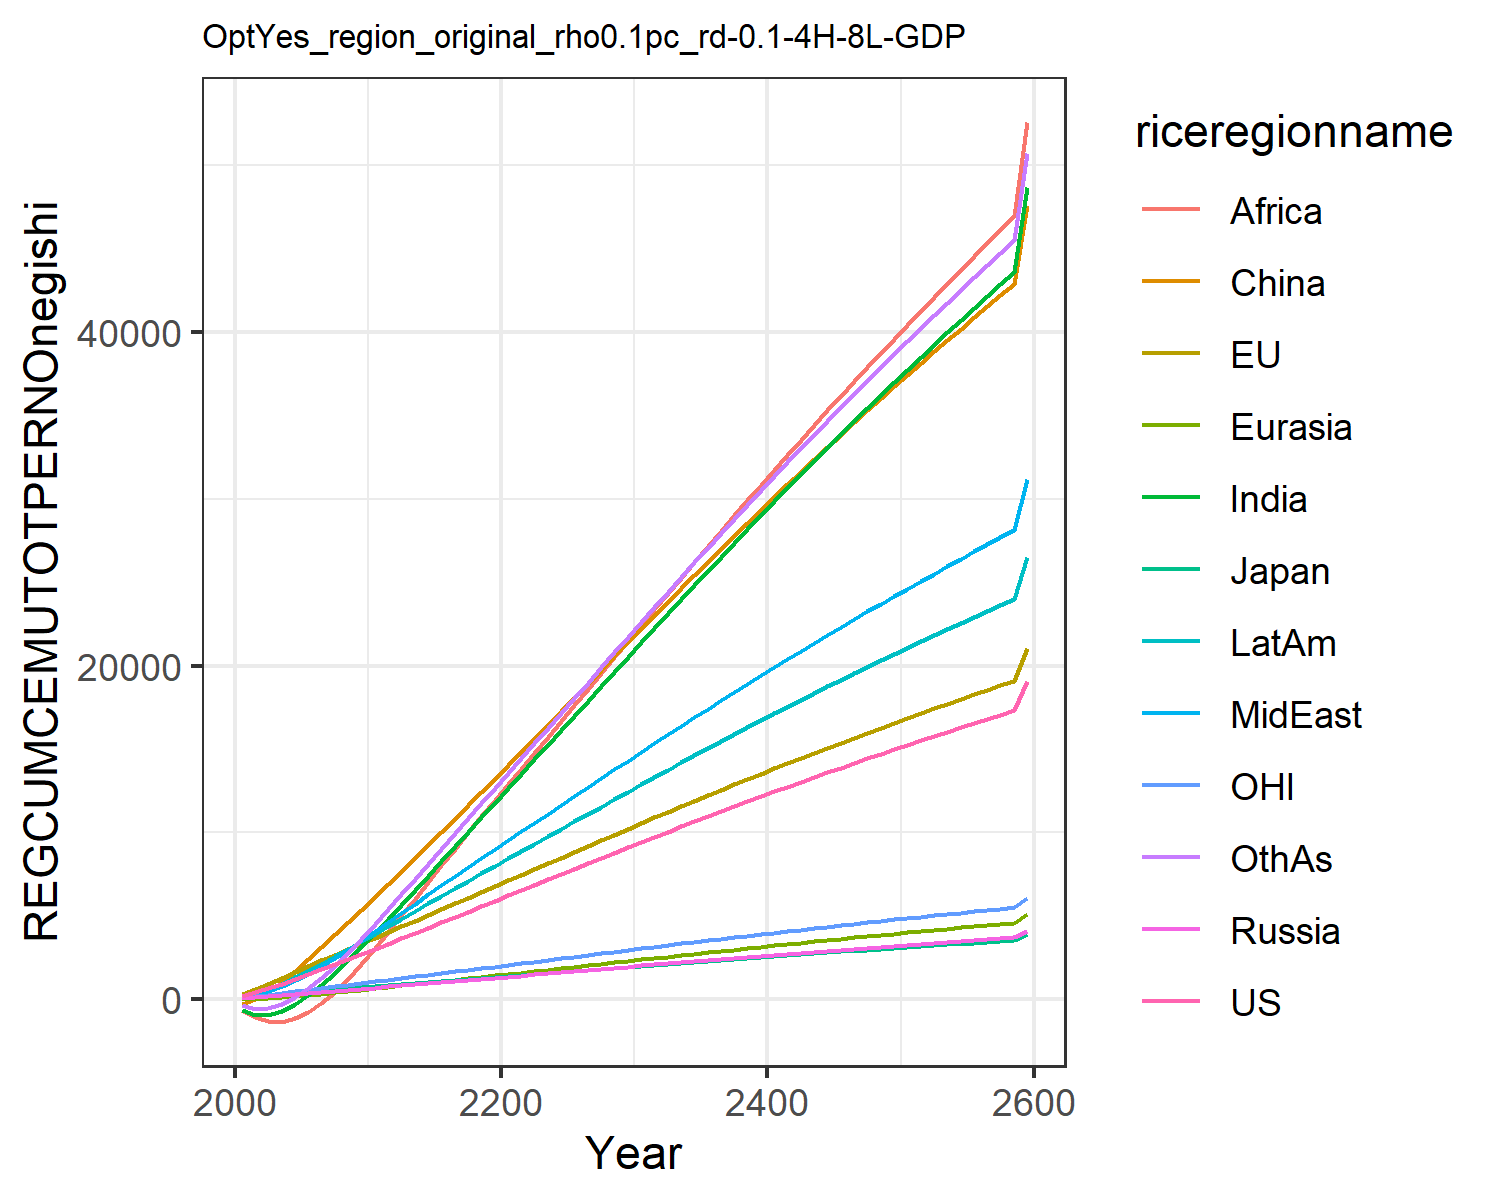

The data file committed next to this chart (first rows):
195.43798825445063, 280.7375032305366, 77.34366499945281, 50.68086462844329, 3.098363940387556, -305.9689472296273, -655.3957993675767, 82.3707695747483, -635.7424325271352, 111.58184300345555, 76.60988202056303, -351.4082240093607
412.5, 583.8, 154.3, 110.8, 24.06, -4.01, -932.5, 238.9, -1095, 309.4, 161.8, -564.6
654.5, 911.8, 232, 176, 65.85, 466.9, -938.5, 469.3, -1334, 583.7, 256, -539.7
916.5, 1256, 307.9, 243.3, 121.8, 1053, -719.6, 767.6, -1355, 918.9, 356.7, -308.2
1195, 1611, 379.7, 311.2, 187.5, 1712, -315.6, 1127, -1156, 1299, 460.9, 100.5
1483, 1967, 448.6, 378.9, 259.3, 2413, 224, 1533, -765.4, 1705, 565.6, 643.7
1777, 2321, 515.7, 445.6, 335.1, 3140, 858.1, 1974, -226.7, 2129, 669, 1284
2077, 2671, 581, 510.9, 413.3, 3881, 1563, 2450, 439.9, 2565, 770.8, 2002
2383, 3015, 644.1, 574.4, 492.7, 4627, 2320, 2958, 1219, 3011, 870.7, 2781
2692, 3353, 705.1, 635.7, 572.1, 5369, 3118, 3498, 2103, 3462, 968.4, 3614
3006, 3689, 765.1, 696.4, 652.4, 6115, 3945, 4056, 3055, 3917, 1065, 4483
3321, 4027, 825.5, 758, 734.2, 6878, 4794, 4614, 4034, 4375, 1163, 5375
3638, 4367, 886.3, 820.8, 817.6, 7651, 5658, 5174, 5030, 4834, 1261, 6279
3957, 4708, 947.3, 884.4, 902, 8434, 6532, 5733, 6033, 5293, 1359, 7192
4277, 5051, 1009, 948.7, 987.2, 9223, 7411, 6289, 7037, 5751, 1458, 8109
4598, 5394, 1070, 1014, 1073, 10018, 8291, 6842, 8037, 6207, 1557, 9027
4920, 5738, 1132, 1079, 1159, 10817, 9170, 7390, 9029, 6661, 1657, 9942
5243, 6082, 1193, 1145, 1246, 11618, 10046, 7933, 10011, 7111, 1756, 10854
5567, 6426, 1255, 1212, 1332, 12421, 10916, 8470, 10978, 7557, 1856, 11759
5891, 6770, 1317, 1279, 1419, 13224, 11778, 9001, 11931, 8000, 1955, 12657
6215, 7114, 1379, 1346, 1505, 14030, 12640, 9529, 12874, 8441, 2055, 13553
6539, 7458, 1440, 1414, 1592, 14839, 13505, 10058, 13814, 8882, 2154, 14452
6862, 7802, 1502, 1481, 1679, 15651, 14374, 10588, 14758, 9325, 2254, 15355
7185, 8147, 1564, 1549, 1767, 16465, 15246, 11118, 15708, 9768, 2353, 16260
7507, 8491, 1626, 1616, 1854, 17282, 16120, 11648, 16660, 10212, 2453, 17166
7828, 8836, 1688, 1684, 1942, 18100, 16996, 12179, 17616, 10657, 2552, 18074
8149, 9180, 1749, 1751, 2029, 18920, 17874, 12709, 18575, 11101, 2652, 18983
8469, 9524, 1811, 1819, 2117, 19741, 18752, 13239, 19535, 11545, 2751, 19892
8788, 9868, 1873, 1886, 2204, 20563, 19631, 13768, 20497, 11990, 2850, 20800
9106, 10211, 1934, 1954, 2292, 21386, 20510, 14297, 21459, 12434, 2949, 21709
9422, 10554, 1996, 2021, 2379, 22207, 21386, 14824, 22420, 12877, 3048, 22615
9736, 10893, 2057, 2088, 2466, 23022, 22258, 15348, 23376, 13317, 3145, 23515
10048, 11230, 2117, 2154, 2552, 23832, 23125, 15868, 24327, 13754, 3243, 24410
10357, 11565, 2177, 2220, 2638, 24637, 23986, 16385, 25273, 14187, 3339, 25299
10664, 11897, 2237, 2285, 2723, 25436, 24842, 16898, 26214, 14618, 3435, 26182
10968, 12226, 2296, 2350, 2807, 26230, 25693, 17408, 27148, 15046, 3530, 27059
11270, 12553, 2354, 2414, 2891, 27017, 26537, 17914, 28078, 15470, 3624, 27930
11570, 12877, 2412, 2478, 2974, 27800, 27377, 18417, 29001, 15891, 3717, 28795
11867, 13198, 2470, 2542, 3057, 28576, 28210, 18916, 29918, 16309, 3810, 29654
12161, 13517, 2527, 2605, 3139, 29347, 29038, 19412, 30830, 16724, 3902, 30506
12453, 13834, 2584, 2667, 3221, 30111, 29859, 19903, 31735, 17135, 3993, 31352
12743, 14147, 2640, 2729, 3301, 30870, 30675, 20391, 32634, 17544, 4083, 32192
13030, 14459, 2696, 2791, 3381, 31623, 31484, 20876, 33526, 17949, 4173, 33025
13315, 14767, 2752, 2852, 3461, 32371, 32288, 21356, 34412, 18351, 4262, 33852
13598, 15073, 2807, 2912, 3540, 33112, 33086, 21834, 35292, 18749, 4350, 34672
13878, 15377, 2861, 2972, 3618, 33848, 33877, 22307, 36166, 19145, 4438, 35486
14156, 15678, 2915, 3032, 3696, 34577, 34662, 22776, 37033, 19537, 4524, 36294
14431, 15976, 2969, 3091, 3773, 35301, 35442, 23242, 37893, 19926, 4610, 37095
14704, 16272, 3022, 3150, 3849, 36019, 36215, 23705, 38747, 20312, 4696, 37889
14975, 16565, 3074, 3208, 3925, 36732, 36982, 24163, 39595, 20695, 4780, 38678
15243, 16856, 3126, 3266, 4001, 37438, 37743, 24618, 40436, 21074, 4864, 39459
15509, 17145, 3178, 3323, 4075, 38139, 38498, 25069, 41270, 21450, 4947, 40235
15773, 17431, 3230, 3380, 4149, 38833, 39247, 25517, 42098, 21824, 5029, 41004
16035, 17714, 3280, 3436, 4222, 39523, 39990, 25961, 42920, 22194, 5111, 41767
16294, 17995, 3331, 3492, 4295, 40206, 40727, 26401, 43735, 22561, 5192, 42523
16551, 18274, 3381, 3547, 4367, 40884, 41458, 26838, 44544, 22924, 5272, 43273
16806, 18550, 3430, 3602, 4439, 41556, 42183, 27271, 45346, 23285, 5352, 44017
17058, 18824, 3480, 3656, 4510, 42222, 42902, 27701, 46142, 23643, 5431, 44754
17308, 19095, 3528, 3710, 4580, 42883, 43615, 28127, 46931, 23997, 5509, 45486
19099, 21038, 3877, 4097, 5084, 47612, 48718, 31175, 52581, 26535, 6069, 50719
